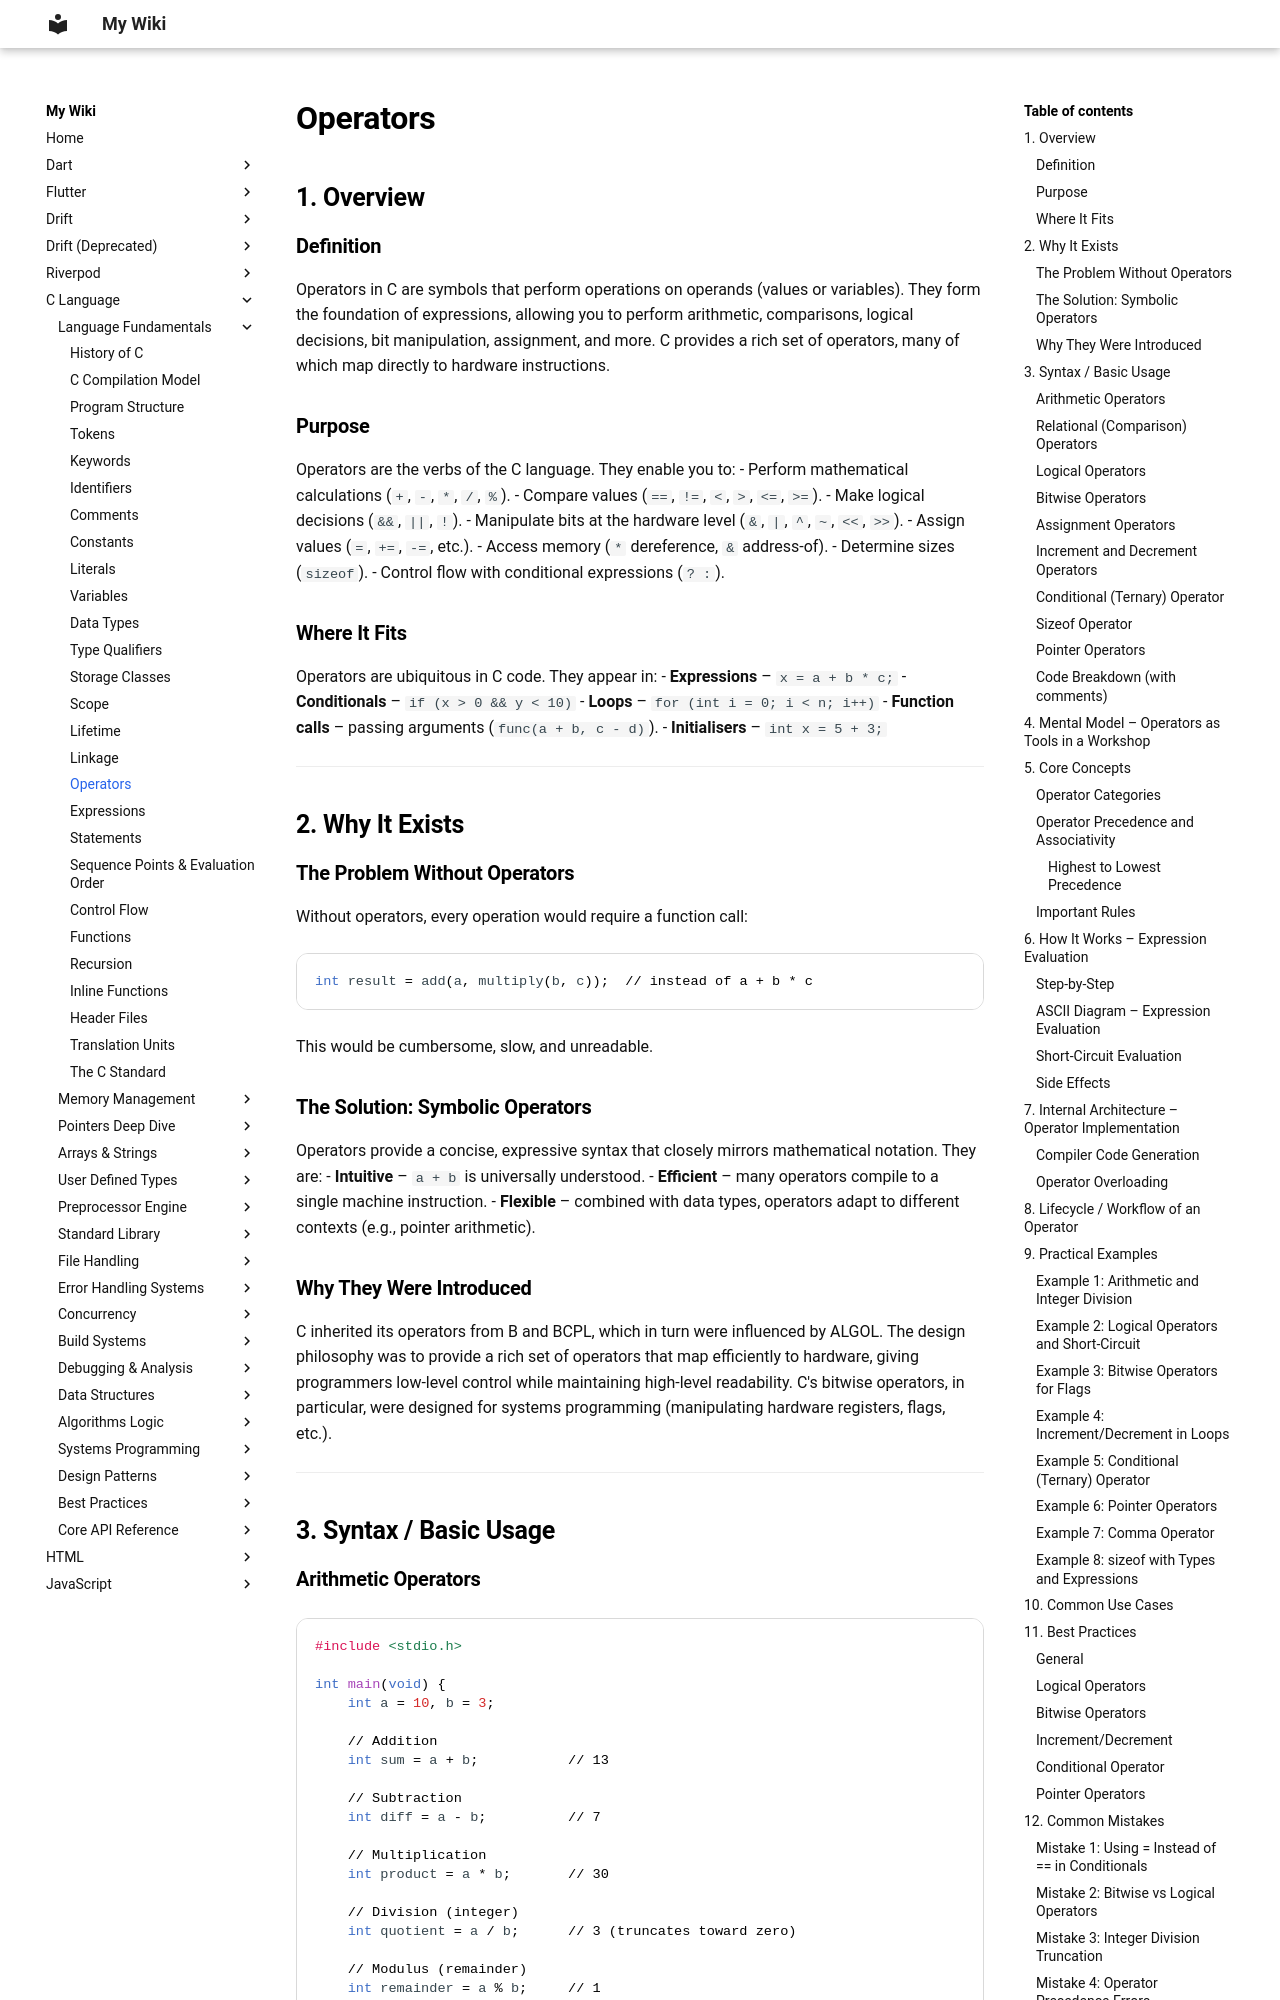

repository: aromalsibu/my-dev-wiki · page: c/01_language_fundamentals/17_operators/index.html · generator: mkdocs

# Operators

## 1. Overview

### Definition
Operators in C are symbols that perform operations on operands (values or variables). They form the foundation of expressions, allowing you to perform arithmetic, comparisons, logical decisions, bit manipulation, assignment, and more. C provides a rich set of operators, many of which map directly to hardware instructions.

### Purpose
Operators are the verbs of the C language. They enable you to:
- Perform mathematical calculations (`+`, `-`, `*`, `/`, `%`).
- Compare values (`==`, `!=`, `<`, `>`, `<=`, `>=`).
- Make logical decisions (`&&`, `||`, `!`).
- Manipulate bits at the hardware level (`&`, `|`, `^`, `~`, `<<`, `>>`).
- Assign values (`=`, `+=`, `-=`, etc.).
- Access memory (`*` dereference, `&` address-of).
- Determine sizes (`sizeof`).
- Control flow with conditional expressions (`? :`).

### Where It Fits
Operators are ubiquitous in C code. They appear in:
- **Expressions** – `x = a + b * c;`
- **Conditionals** – `if (x > 0 && y < 10)`
- **Loops** – `for (int i = 0; i < n; i++)`
- **Function calls** – passing arguments (`func(a + b, c - d)`).
- **Initialisers** – `int x = 5 + 3;`

---

## 2. Why It Exists

### The Problem Without Operators
Without operators, every operation would require a function call:
```c
int result = add(a, multiply(b, c));  // instead of a + b * c
```
This would be cumbersome, slow, and unreadable.

### The Solution: Symbolic Operators
Operators provide a concise, expressive syntax that closely mirrors mathematical notation. They are:
- **Intuitive** – `a + b` is universally understood.
- **Efficient** – many operators compile to a single machine instruction.
- **Flexible** – combined with data types, operators adapt to different contexts (e.g., pointer arithmetic).

### Why They Were Introduced
C inherited its operators from B and BCPL, which in turn were influenced by ALGOL. The design philosophy was to provide a rich set of operators that map efficiently to hardware, giving programmers low‑level control while maintaining high‑level readability. C's bitwise operators, in particular, were designed for systems programming (manipulating hardware registers, flags, etc.).

---

## 3. Syntax / Basic Usage
